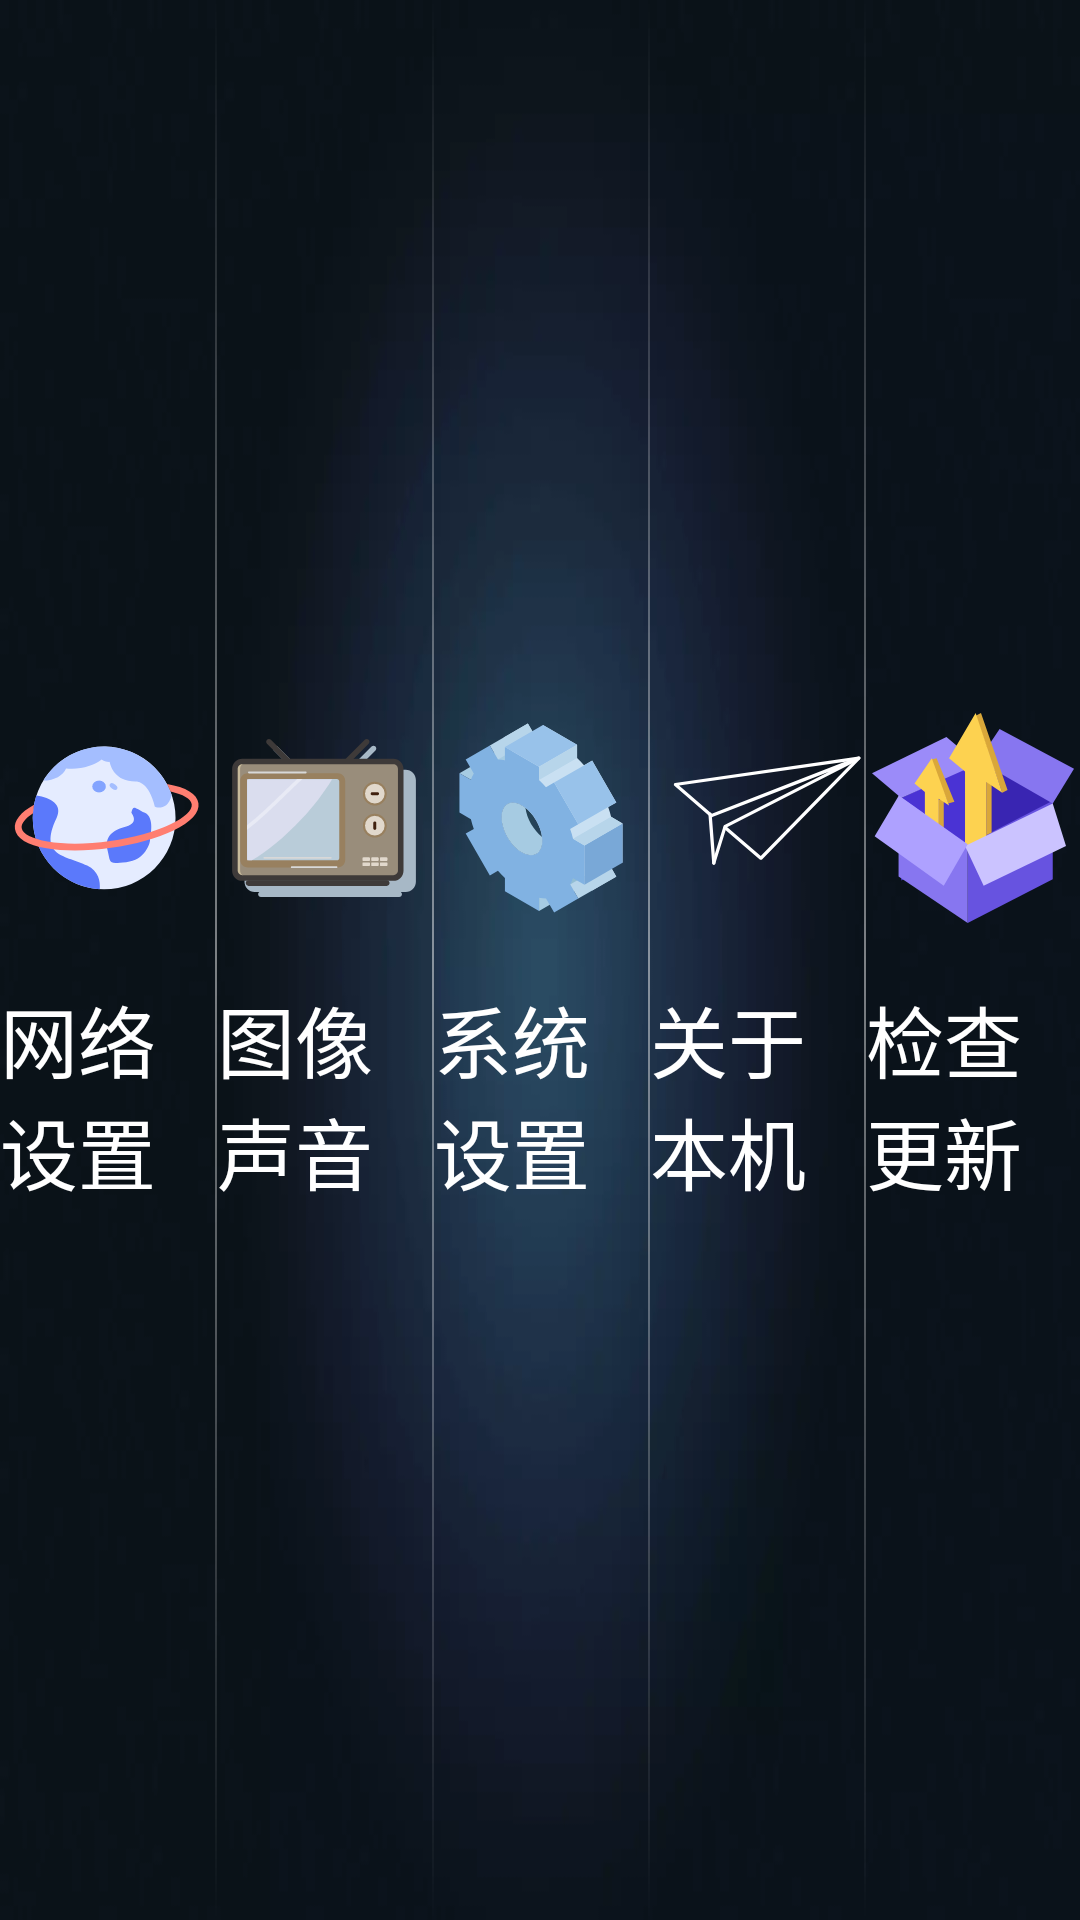

This screen was rendered from an Android layout file. Write that file and the resources it references.
<!-- AndroidManifest.xml: application theme StartTheme -->
<!-- res/layout/activity_setting.xml -->
<?xml version="1.0" encoding="utf-8"?>
<LinearLayout xmlns:android="http://schemas.android.com/apk/res/android"
    android:layout_width="match_parent"
    android:layout_height="match_parent"
    android:orientation="horizontal">

    <LinearLayout
        android:id="@+id/setting_1"
        android:layout_width="match_parent"
        android:layout_height="match_parent"
        android:layout_weight="1"
        android:background="@drawable/sel_main_focus"
        android:focusable="true"
        android:gravity="center"
        android:onClick="onClick"
        android:orientation="vertical">

        <ImageView
            android:layout_width="wrap_content"
            android:layout_height="wrap_content"
            android:layout_marginBottom="20dp"
            android:src="@drawable/ic_wangluo" />

        <TextView
            android:layout_width="wrap_content"
            android:layout_height="wrap_content"
            android:text="@string/setting_1"
            android:textColor="@color/white"
            android:textSize="26sp" />

    </LinearLayout>

    <ImageView
        android:layout_width="0.5dp"
        android:layout_height="match_parent"
        android:background="@drawable/line_v0" />

    <LinearLayout
        android:id="@+id/setting_2"
        android:layout_width="match_parent"
        android:layout_height="match_parent"
        android:layout_weight="1"
        android:background="@drawable/sel_main_focus"
        android:focusable="true"
        android:gravity="center"
        android:onClick="onClick"
        android:orientation="vertical">

        <ImageView
            android:layout_width="wrap_content"
            android:layout_height="wrap_content"
            android:layout_marginBottom="20dp"
            android:src="@drawable/ic_shipinzhongxin" />

        <TextView
            android:layout_width="wrap_content"
            android:layout_height="wrap_content"
            android:text="图像声音"
            android:textColor="@color/white"
            android:textSize="26sp" />
    </LinearLayout>

    <ImageView
        android:layout_width="0.5dp"
        android:layout_height="match_parent"
        android:background="@drawable/line_v0" />

    <LinearLayout
        android:id="@+id/setting_3"
        android:layout_width="match_parent"
        android:layout_height="match_parent"
        android:layout_weight="1"
        android:background="@drawable/sel_main_focus"
        android:focusable="true"
        android:gravity="center"
        android:onClick="onClick"
        android:orientation="vertical">

        <ImageView
            android:layout_width="wrap_content"
            android:layout_height="wrap_content"
            android:layout_marginBottom="20dp"
            android:src="@drawable/ic_shezhi0" />

        <TextView
            android:layout_width="wrap_content"
            android:layout_height="wrap_content"
            android:text="系统设置"
            android:textColor="@color/white"
            android:textSize="26sp" />

    </LinearLayout>

    <ImageView
        android:layout_width="0.5dp"
        android:layout_height="match_parent"
        android:background="@drawable/line_v0" />

    <LinearLayout
        android:id="@+id/setting_4"
        android:layout_width="match_parent"
        android:layout_height="match_parent"
        android:layout_weight="1"
        android:background="@drawable/sel_main_focus"
        android:focusable="true"
        android:gravity="center"
        android:onClick="onClick"
        android:orientation="vertical">

        <ImageView
            android:layout_width="wrap_content"
            android:layout_height="wrap_content"
            android:layout_marginBottom="20dp"
            android:src="@drawable/ic_guanyu" />

        <TextView
            android:layout_width="wrap_content"
            android:layout_height="wrap_content"
            android:text="关于本机"
            android:textColor="@color/white"
            android:textSize="26sp" />

    </LinearLayout>

    <ImageView
        android:layout_width="0.5dp"
        android:layout_height="match_parent"
        android:background="@drawable/line_v0" />

    <LinearLayout
        android:id="@+id/setting_5"
        android:layout_width="match_parent"
        android:layout_height="match_parent"
        android:layout_weight="1"
        android:background="@drawable/sel_main_focus"
        android:focusable="true"
        android:gravity="center"
        android:onClick="onClick"
        android:orientation="vertical">

        <ImageView
            android:layout_width="wrap_content"
            android:layout_height="wrap_content"
            android:layout_marginBottom="20dp"
            android:src="@drawable/ic_gengxin" />

        <TextView
            android:layout_width="wrap_content"
            android:layout_height="wrap_content"
            android:text="@string/setting_5"
            android:textColor="@color/white"
            android:textSize="26sp" />

    </LinearLayout>

</LinearLayout>
<!-- resources referenced by this layout -->
<resources>
  <color name="white">#ffffff</color>
  <!-- drawable ic_guanyu (drawable) -->
  <vector xmlns:android="http://schemas.android.com/apk/res/android"
      android:width="70dp"
      android:height="70dp"
      android:viewportWidth="1024"
      android:viewportHeight="1024">
      
          
          
      
          
          
      
          
          
      
          
          
      
          
          
      
          
          
      <path
          android:fillColor="#fff"
          android:pathData="M531.11,715.93a14.88,14.88 0,0 1,-5.6 -1.64l-174.44,-150.15a7.92,7.92 0,1 1,10.37 -12.01L530.29,697.5l455.9,-466.41 -854.33,122.85 163.8,140.73a7.92,7.92 0,0 1,-10.37 12.01L109.2,354.89a8.05,8.05 0,0 1,-2.46 -8.05,6.82 6.82,0 0,1 6.01,-5.6l895.15,-128.85a8.19,8.19 0,0 1,8.05 3.96,8.74 8.74,0 0,1 -1.64,9.55l-477.74,487.98a7.23,7.23 0,0 1,-5.46 2.05z" />
      <path
          android:fillColor="#fff"
          android:pathData="M301.52,739.95h-2.46a9.15,9.15 0,0 1,-5.6 -10.37l55.96,-179.22a8.19,8.19 0,0 1,4.09 -4.37l509.54,-259.34L300.29,505.04a8.05,8.05 0,1 1,-5.6 -15.15l711.56,-277.91a7.92,7.92 0,0 1,6.42 14.33L363.22,558.41l-54.6,175.94a6.82,6.82 0,0 1,-7.1 5.6z" />
      <path
          android:fillColor="#fff"
          android:pathData="M301.52,739.95a7.92,7.92 0,0 1,-8.05 -7.23l-18.29,-237.5a8.05,8.05 0,1 1,15.97 -1.64l18.43,237.64a8.19,8.19 0,0 1,-8.05 8.74z" />
      
          
          
  </vector>
  <!-- drawable line_v0 (drawable) -->
  <?xml version="1.0" encoding="utf-8"?>
  <shape xmlns:android="http://schemas.android.com/apk/res/android"
      android:shape="rectangle" >
  
      <gradient
          android:angle="90"
          android:centerX="0.5"
          android:centerY="0.5"
          android:endColor="#00000000"
          android:centerColor="#77ffffff"
          android:startColor="#00000000"
          android:type="linear" />
  
  
  </shape>
  <!-- drawable sel_main_focus (drawable) -->
  <?xml version="1.0" encoding="utf-8"?>
  <selector xmlns:android="http://schemas.android.com/apk/res/android">
      <item android:background="@color/black" android:drawable="@drawable/focus" android:state_focused="true" />
      <item android:background="@color/black" android:drawable="@android:color/transparent" android:state_focused="false" />
      <item android:drawable="@android:color/transparent" />
  </selector>
  <string name="setting_1">网络设置</string>
  <string name="setting_5">检查更新</string>
  <style name="StartTheme" parent="AppTheme">
          <item name="android:windowNoTitle">true</item>
          <item name="android:windowActionBar">false</item>
          <item name="android:windowFullscreen">true</item>
          <item name="android:windowContentOverlay">@null</item>
          <item name="android:windowBackground">@mipmap/bg</item>
          <item name="android:windowIsTranslucent">false</item>
      </style>
  <color name="black">#000000</color>
  <style name="AppTheme" parent="@android:style/Theme" />
</resources>
